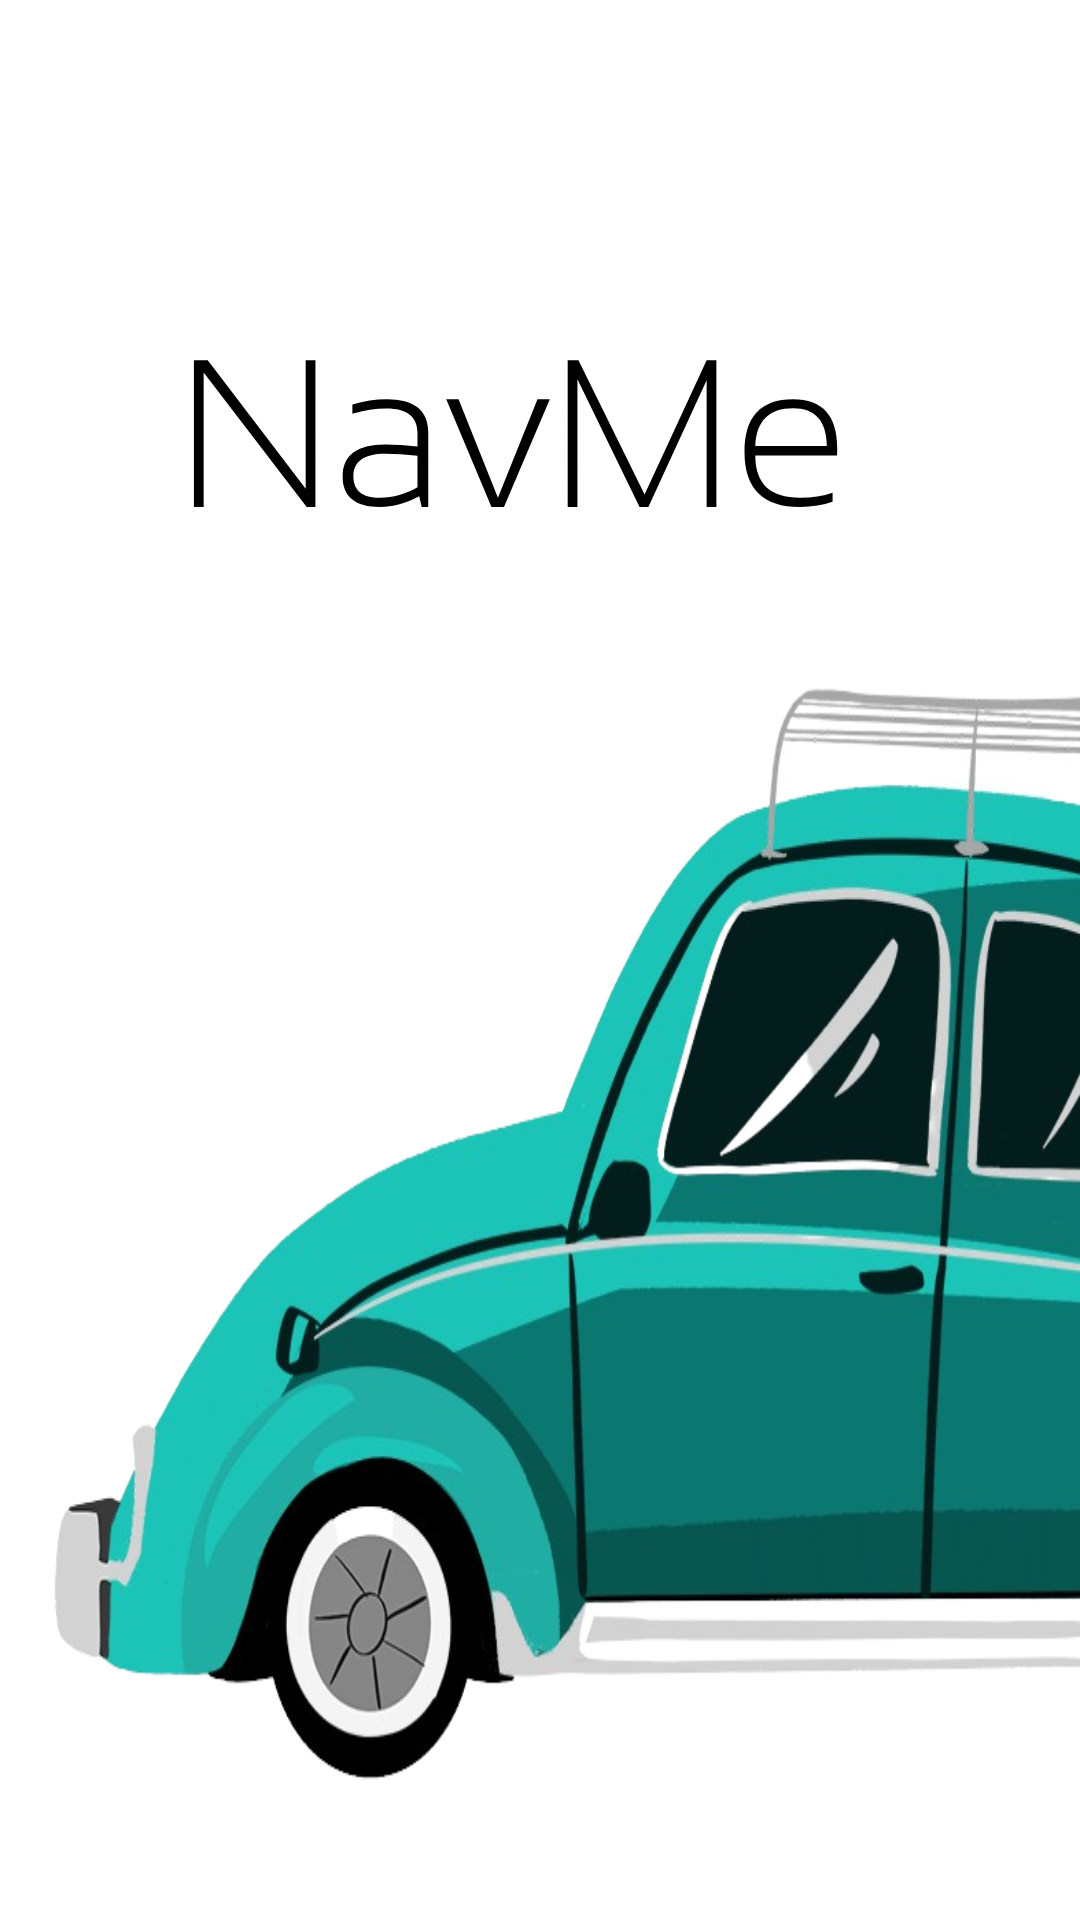

Reconstruct the res/layout file that produces this screen, plus the resources it refers to.
<!-- AndroidManifest.xml: application theme Theme.DrawRoutes -->
<!-- res/layout/fragment_home.xml -->
<?xml version="1.0" encoding="utf-8"?>
<androidx.constraintlayout.widget.ConstraintLayout xmlns:android="http://schemas.android.com/apk/res/android"
    xmlns:app="http://schemas.android.com/apk/res-auto"
    xmlns:tools="http://schemas.android.com/tools"
    android:layout_width="match_parent"
    android:layout_height="match_parent"
    tools:context=".ui.home.MainActivity">

    <ImageView
        android:id="@+id/imageView"
        android:layout_width="0dp"
        android:layout_height="378dp"
        android:layout_marginTop="40dp"
        android:background="@drawable/ic_car"
        android:contentDescription="@string/car"
        app:layout_constraintEnd_toEndOf="parent"
        app:layout_constraintHorizontal_bias="1.0"
        app:layout_constraintStart_toStartOf="parent"
        app:layout_constraintTop_toBottomOf="@+id/imageView2" />

    <ImageView
        android:id="@+id/imageView2"
        android:layout_width="wrap_content"
        android:layout_height="wrap_content"
        android:layout_marginTop="120dp"
        android:layout_marginEnd="76dp"
        android:contentDescription="@string/logo"
        app:layout_constraintEnd_toEndOf="parent"
        app:layout_constraintTop_toTopOf="parent"
        app:srcCompat="@drawable/ic_logo" />

    <ImageView
        android:id="@+id/buttonHome"
        android:layout_width="0dp"
        android:layout_height="85dp"
        android:contentDescription="@string/arrow_down"
        app:layout_constraintBottom_toBottomOf="parent"
        app:layout_constraintEnd_toEndOf="parent"
        app:layout_constraintStart_toStartOf="parent"
        app:srcCompat="@drawable/ic_arrow_down"
        app:tint="@color/black" />

</androidx.constraintlayout.widget.ConstraintLayout>
<!-- resources referenced by this layout -->
<resources>
  <!-- drawable ic_car: png bitmap (drawable, 276622 bytes) -->
  <!-- drawable ic_logo (drawable) -->
  <vector xmlns:android="http://schemas.android.com/apk/res/android"
      android:width="224dp"
      android:height="57dp"
      android:viewportWidth="224"
      android:viewportHeight="57">
    <path
        android:pathData="M4.64,49V0.123H9.255L41.896,42.916V0.123H45.143V49H42.238L7.887,4.156V49H4.64ZM54.214,38.849C54.214,31.716 58.954,28.15 68.433,28.15C71.783,28.15 75.36,28.378 79.165,28.834V24.425C79.165,18.933 75.713,16.188 68.809,16.188C65.118,16.188 61.335,16.757 57.461,17.896V14.82C61.335,13.681 65.118,13.111 68.809,13.111C78.106,13.111 82.754,16.826 82.754,24.254V49H80.567L79.746,45.445C75.258,47.815 70.905,49 66.69,49C58.373,49 54.214,45.616 54.214,38.849ZM68.433,31.227C61.346,31.227 57.803,33.733 57.803,38.746C57.803,43.531 60.765,45.924 66.69,45.924C71.065,45.924 75.223,44.762 79.165,42.438V31.91C75.36,31.454 71.783,31.227 68.433,31.227ZM88.749,13.111H92.851L105.976,45.89L119.169,13.111H123.271L107.992,49H103.822L88.749,13.111ZM129.231,49V0.123H132.82L154.866,44.796L175.545,0.123H178.792V49H175.545V6.72L156.13,49H153.191L132.478,6.378V49H129.231ZM204.337,13.111C214.158,13.111 219.069,18.546 219.069,29.415C219.069,30.19 219.046,30.999 219,31.842H191.759C191.759,41.23 196.726,45.924 206.661,45.924C210.74,45.924 214.363,45.354 217.53,44.215V47.291C214.363,48.43 210.74,49 206.661,49C194.334,49 188.17,42.882 188.17,30.646C188.17,18.956 193.559,13.111 204.337,13.111ZM191.759,28.629H215.616C215.48,20.289 211.72,16.119 204.337,16.119C196.362,16.119 192.169,20.289 191.759,28.629Z"
        android:fillColor="#000000"/>
  </vector>
  <string name="arrow_down">Arrow down</string>
  <string name="car">Car</string>
  <string name="logo">Logo</string>
  <style name="Theme.DrawRoutes" parent="Theme.MaterialComponents.DayNight.DarkActionBar">
          
          <item name="colorPrimary">@color/purple_500</item>
          <item name="colorPrimaryVariant">@color/purple_700</item>
          <item name="colorOnPrimary">@color/white</item>
          
          <item name="colorSecondary">@color/teal_200</item>
          <item name="colorSecondaryVariant">@color/teal_700</item>
          <item name="colorOnSecondary">@color/black</item>
          
          <item name="android:statusBarColor" tools:targetApi="l">?attr/colorPrimaryVariant</item>
          
      </style>
  <!-- not gathered from this repository: default colours our renderer supplied (Android Studio template values) -->
  <color name="purple_500">#FF6200EE</color>
  <color name="purple_700">#FF3700B3</color>
  <color name="teal_200">#FF03DAC5</color>
  <color name="teal_700">#FF018786</color>
  <color name="black">#FF000000</color>
  <color name="white">#FFFFFFFF</color>
</resources>
